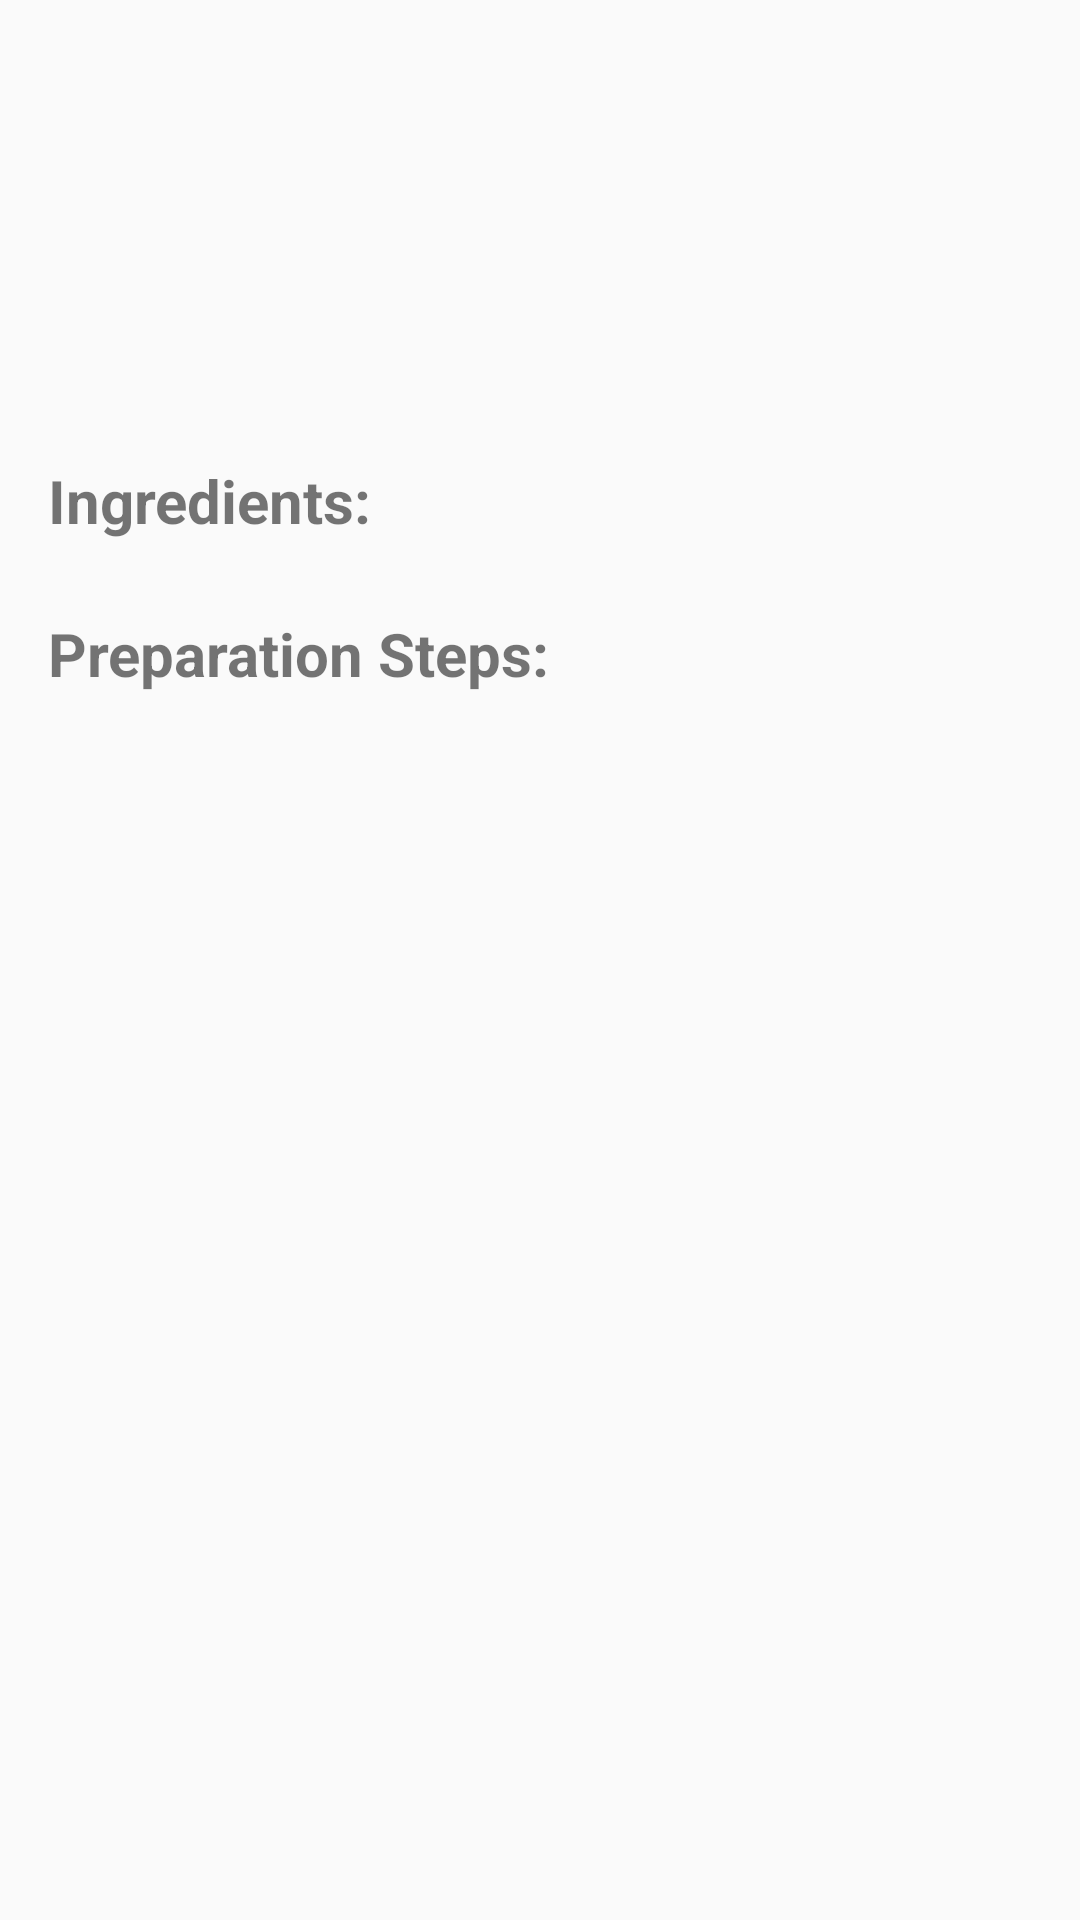

Android layout source for this screen:
<!-- AndroidManifest.xml: application theme Theme.SimonRecipeAppDB -->
<!-- res/layout/activity_recipe_details_list.xml -->
<ScrollView
    xmlns:android="http://schemas.android.com/apk/res/android"
    android:layout_width="match_parent"
    android:layout_height="match_parent"
    android:padding="16dp">

    <LinearLayout
        android:layout_width="match_parent"
        android:layout_height="wrap_content"
        android:orientation="vertical">

        
        <TextView
            android:id="@+id/recipeTitleTextView"
            android:layout_width="wrap_content"
            android:layout_height="wrap_content"
            android:textSize="24sp"
            android:textStyle="bold" />

        
        <TextView
            android:id="@+id/mealTypeTextView"
            android:layout_width="wrap_content"
            android:layout_height="wrap_content"
            android:layout_marginTop="8dp"
            android:textSize="16sp" />

        
        <TextView
            android:id="@+id/servingSizeTextView"
            android:layout_width="wrap_content"
            android:layout_height="wrap_content"
            android:layout_marginTop="8dp"
            android:textSize="16sp" />

        
        <TextView
            android:id="@+id/difficultyLevelTextView"
            android:layout_width="wrap_content"
            android:layout_height="wrap_content"
            android:layout_marginTop="8dp"
            android:textSize="16sp" />

        
        <TextView
            android:layout_width="wrap_content"
            android:layout_height="wrap_content"
            android:layout_marginTop="16dp"
            android:text="@string/ingredients_title"
            android:textSize="20sp"
            android:textStyle="bold" />

        
        <androidx.recyclerview.widget.RecyclerView
            android:id="@+id/ingredientsRecyclerView"
            android:layout_width="match_parent"
            android:layout_height="wrap_content"
            android:layout_marginTop="8dp" />

        
        <TextView
            android:layout_width="wrap_content"
            android:layout_height="wrap_content"
            android:layout_marginTop="16dp"
            android:text="@string/preparation_steps_title"
            android:textSize="20sp"
            android:textStyle="bold" />

        
        <androidx.recyclerview.widget.RecyclerView
            android:id="@+id/preparationStepsRecyclerView"
            android:layout_width="match_parent"
            android:layout_height="wrap_content"
            android:layout_marginTop="8dp" />

    </LinearLayout>
</ScrollView>
<!-- resources referenced by this layout -->
<resources>
  <string name="ingredients_title">Ingredients:</string>
  <string name="preparation_steps_title">Preparation Steps:</string>
  <style name="Theme.SimonRecipeAppDB" parent="Theme.AppCompat.Light.DarkActionBar">
          
          <item name="colorPrimary">@color/colorPrimary</item>
          <item name="colorPrimaryDark">@color/colorPrimaryDark</item>
          <item name="colorAccent">@color/colorAccent</item>
      </style>
  <color name="colorPrimary">#FF4081</color>
  <color name="colorPrimaryDark">#E91E63</color>
  <color name="colorAccent">#FF5722</color>
</resources>
